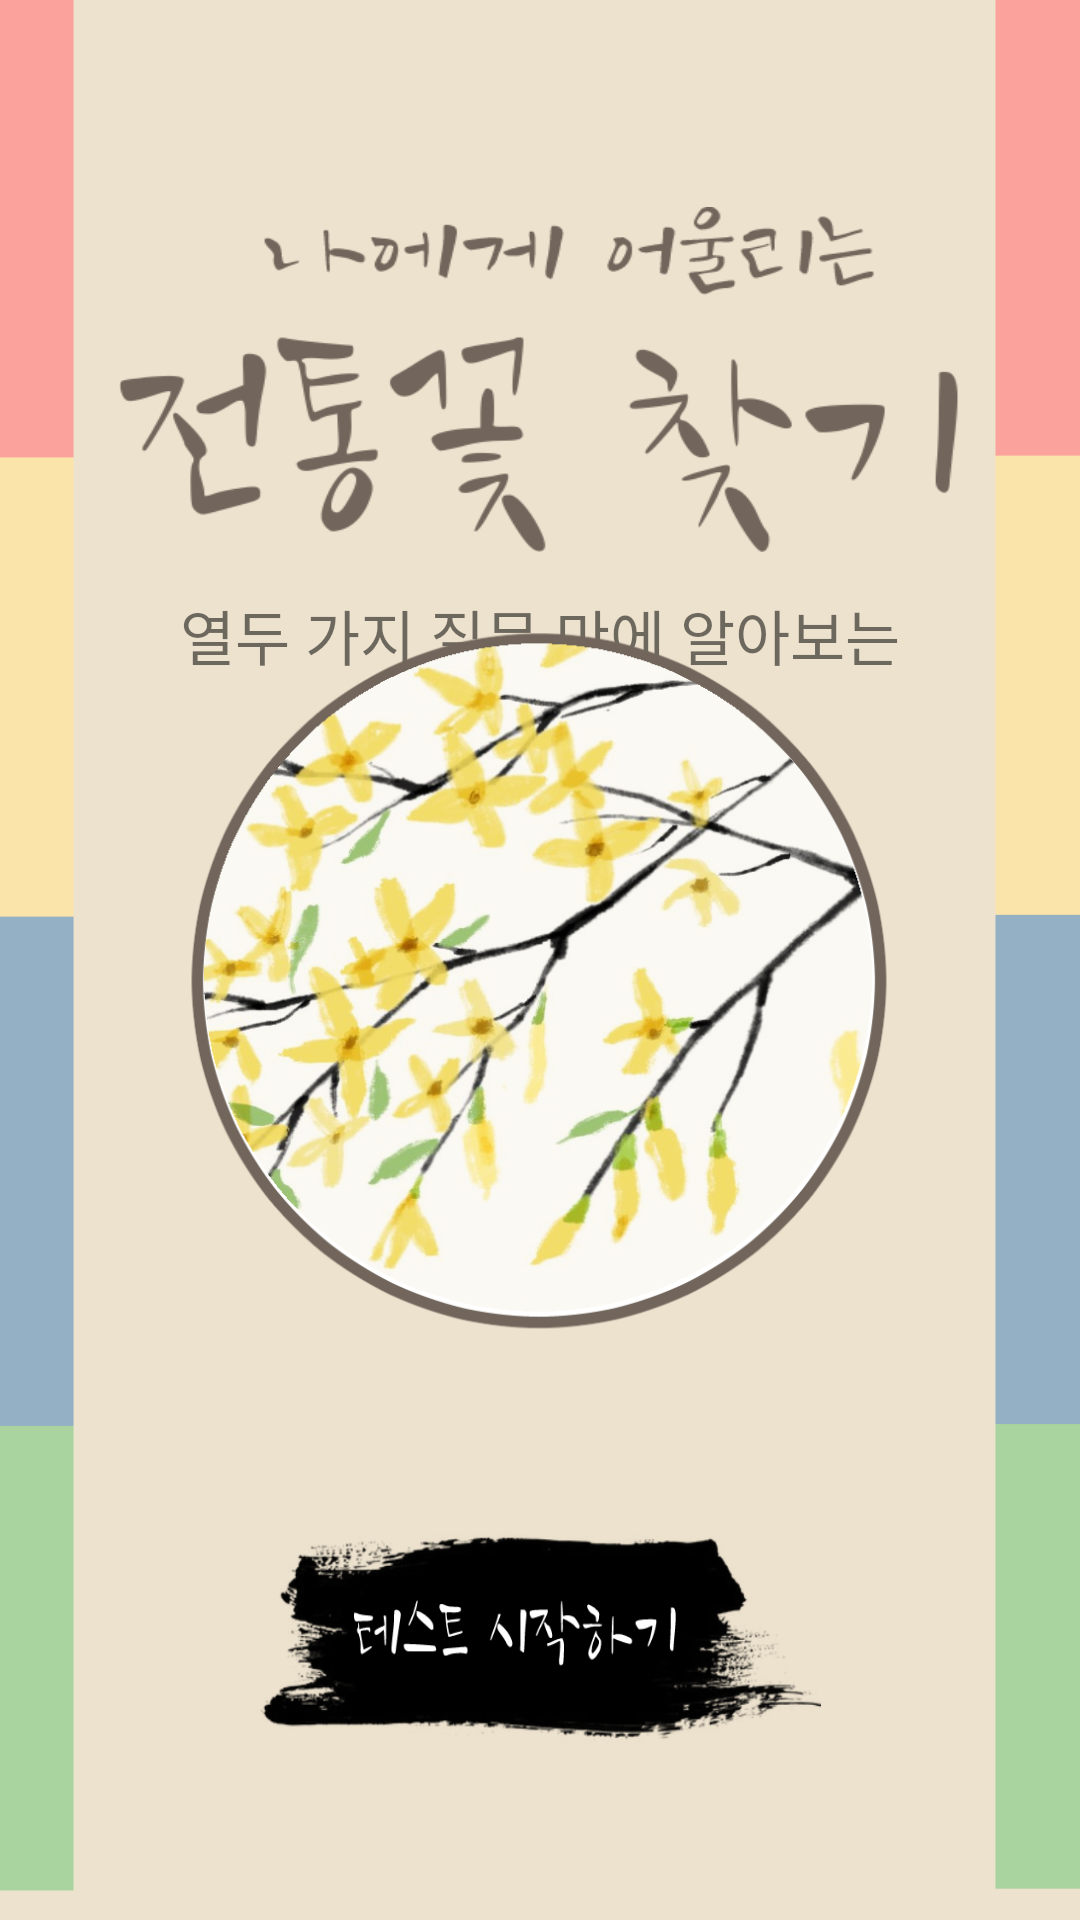

Reconstruct the res/layout file that produces this screen, plus the resources it refers to.
<!-- AndroidManifest.xml: application theme Theme.KnowingMbtiFlower -->
<!-- res/layout/activity_main.xml -->
<?xml version="1.0" encoding="utf-8"?>
<androidx.constraintlayout.widget.ConstraintLayout xmlns:android="http://schemas.android.com/apk/res/android"
    xmlns:app="http://schemas.android.com/apk/res-auto"
    xmlns:tools="http://schemas.android.com/tools"
    android:layout_width="match_parent"
    android:layout_height="match_parent"
    android:background="@drawable/background"
    tools:context=".MainActivity">

    <TextView
        android:id="@+id/FirstTitle"
        android:layout_width="280dp"
        android:layout_height="115dp"
        android:layout_marginTop="69dp"
        android:layout_marginBottom="352dp"
        android:background="@drawable/title"
        android:gravity="center_horizontal"
        android:textAppearance="@style/TextAppearance.AppCompat.Large"
        android:textSize="30sp"
        app:layout_constraintBottom_toTopOf="@+id/startButton"
        app:layout_constraintEnd_toEndOf="parent"
        app:layout_constraintHorizontal_bias="0.496"
        app:layout_constraintStart_toStartOf="parent"
        app:layout_constraintTop_toTopOf="parent"
        app:layout_constraintVertical_bias="0.0" />

    <ImageButton
        android:id="@+id/startButton"
        android:layout_width="187dp"
        android:layout_height="71dp"
        android:layout_marginTop="347dp"
        android:layout_marginBottom="124dp"
        android:background="@drawable/start"
        app:layout_constraintBottom_toBottomOf="parent"
        app:layout_constraintEnd_toEndOf="parent"
        app:layout_constraintStart_toStartOf="parent"
        app:layout_constraintTop_toBottomOf="@+id/textView2" />

    <TextView
        android:id="@+id/textView2"
        android:layout_width="257dp"
        android:layout_height="32dp"
        android:layout_marginTop="128dp"
        android:fontFamily="@font/fontfont"
        android:gravity="center_horizontal"
        android:text="열두 가지 질문 만에 알아보는 내 성격유형"
        android:textSize="20sp"
        app:layout_constraintEnd_toEndOf="parent"
        app:layout_constraintStart_toStartOf="parent"
        app:layout_constraintTop_toTopOf="@+id/FirstTitle" />

    <ImageView
        android:id="@+id/imageView"
        android:layout_width="232dp"
        android:layout_height="500dp"
        app:layout_constraintBottom_toBottomOf="parent"
        app:layout_constraintEnd_toEndOf="parent"
        app:layout_constraintHorizontal_bias="0.497"
        app:layout_constraintStart_toStartOf="parent"
        app:layout_constraintTop_toTopOf="parent"
        app:layout_constraintVertical_bias="0.549"
        app:srcCompat="@drawable/mainpic" />

    <ImageView
        android:id="@+id/imageView2"
        android:layout_width="409dp"
        android:layout_height="75dp"
        android:layout_marginTop="640dp"
        app:layout_constraintEnd_toEndOf="parent"
        app:layout_constraintStart_toStartOf="parent"
        app:layout_constraintTop_toTopOf="parent"
        app:srcCompat="@drawable/down" />

    <ImageView
        android:id="@+id/imageView3"
        android:layout_width="wrap_content"
        android:layout_height="wrap_content"
        android:layout_marginBottom="640dp"
        app:layout_constraintBottom_toBottomOf="parent"
        app:layout_constraintEnd_toEndOf="parent"
        app:layout_constraintHorizontal_bias="0.0"
        app:layout_constraintStart_toStartOf="parent"
        app:srcCompat="@drawable/up" />

</androidx.constraintlayout.widget.ConstraintLayout>
<!-- resources referenced by this layout -->
<resources>
  <!-- drawable background: png bitmap (drawable, 13123 bytes) -->
  <!-- drawable down: png bitmap (drawable, 10943 bytes) -->
  <!-- drawable mainpic: png bitmap (drawable, 394201 bytes) -->
  <!-- drawable start: png bitmap (drawable, 50695 bytes) -->
  <!-- drawable title: png bitmap (drawable, 21191 bytes) -->
  <style name="Theme.KnowingMbtiFlower" parent="Theme.MaterialComponents.DayNight.DarkActionBar">
          
          <item name="colorPrimary">@color/purple_500</item>
          <item name="colorPrimaryVariant">@color/purple_700</item>
          <item name="colorOnPrimary">@color/white</item>
          
          <item name="colorSecondary">@color/teal_200</item>
          <item name="colorSecondaryVariant">@color/teal_700</item>
          <item name="colorOnSecondary">@color/black</item>
          
          <item name="android:statusBarColor" tools:targetApi="l">?attr/colorPrimaryVariant</item>
          
          <item name="windowActionBar">false</item>
          <item name="windowNoTitle">true</item>
          <item name="android:windowFullscreen">true</item>
      </style>
  <!-- not gathered from this repository: default colours our renderer supplied (Android Studio template values) -->
  <color name="purple_500">#FF6200EE</color>
  <color name="purple_700">#FF3700B3</color>
  <color name="teal_200">#FF03DAC5</color>
  <color name="teal_700">#FF018786</color>
  <color name="black">#FF000000</color>
  <color name="white">#FFFFFFFF</color>
</resources>
